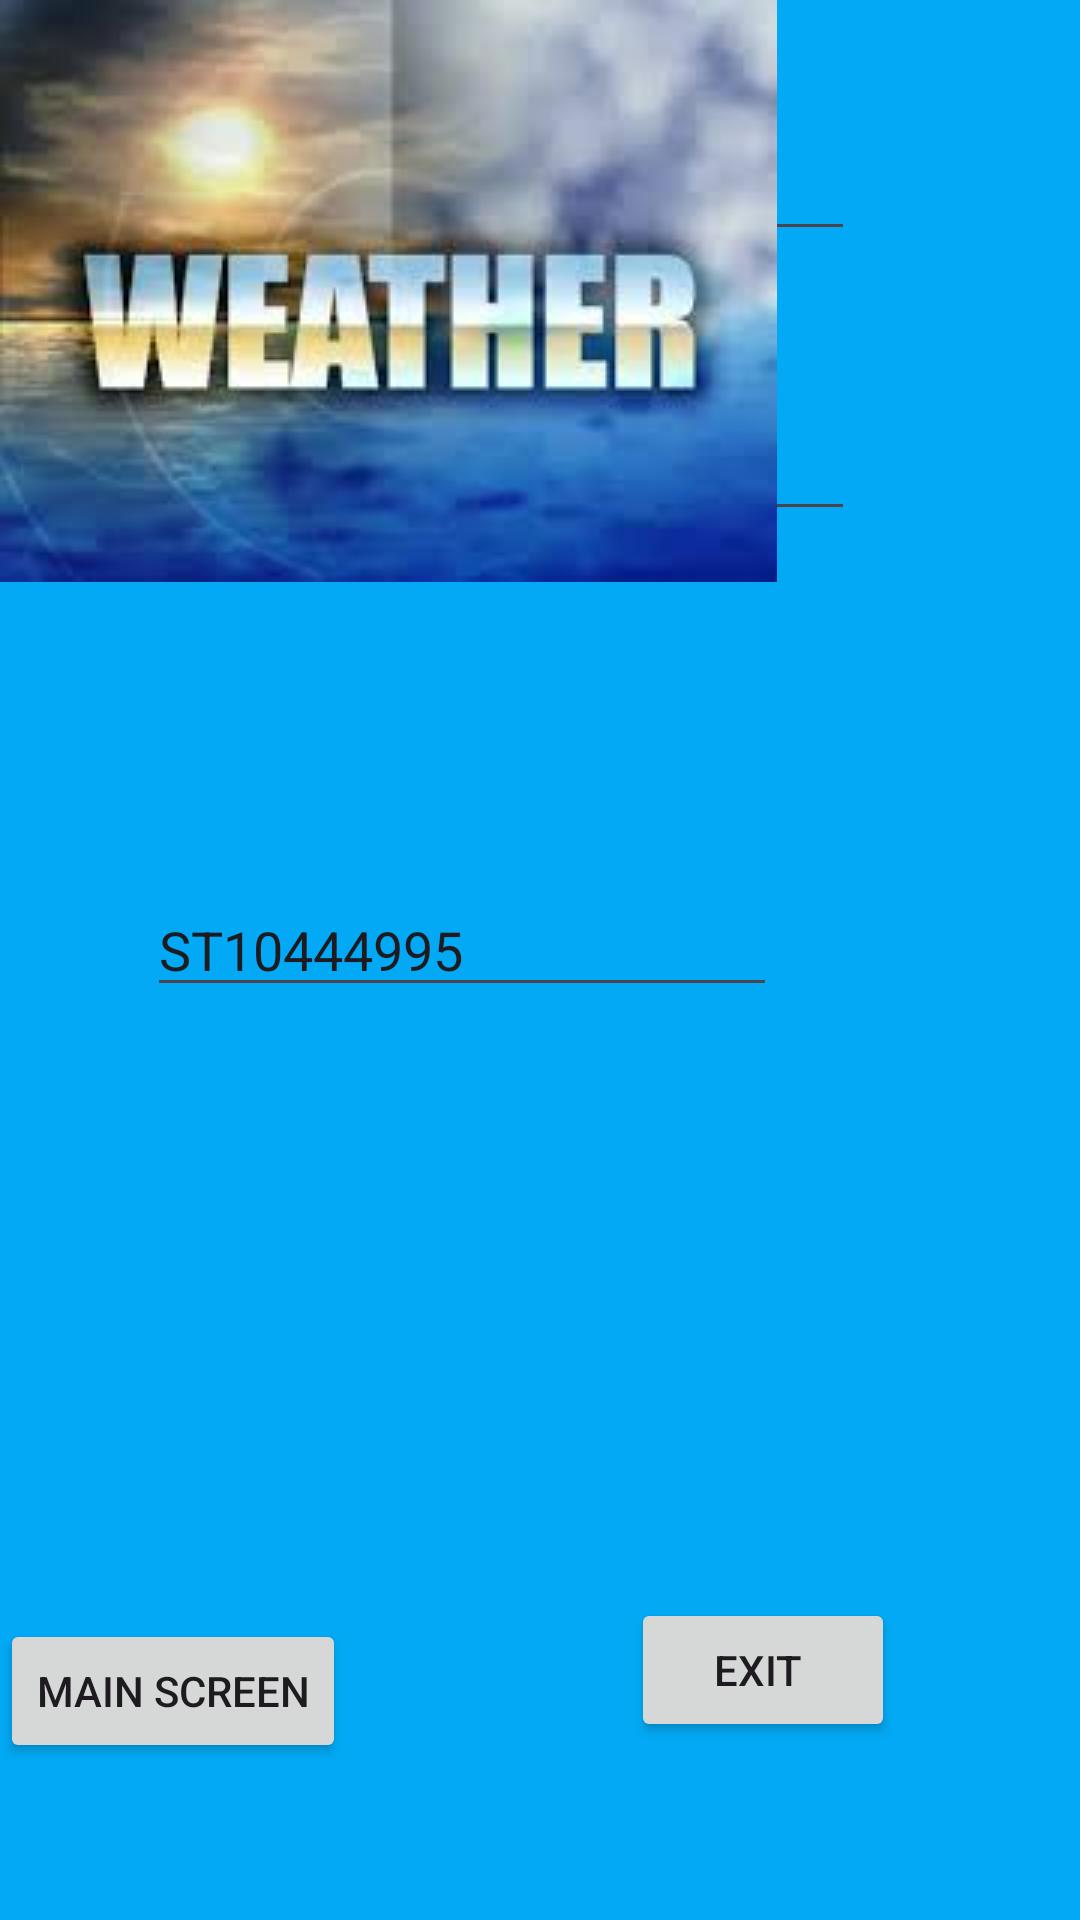

This screen was rendered from an Android layout file. Write that file and the resources it references.
<!-- AndroidManifest.xml: application theme Theme.ThutoExam -->
<!-- res/layout/activity_main.xml -->
<?xml version="1.0" encoding="utf-8"?>
<androidx.constraintlayout.widget.ConstraintLayout xmlns:android="http://schemas.android.com/apk/res/android"
    xmlns:app="http://schemas.android.com/apk/res-auto"
    xmlns:tools="http://schemas.android.com/tools"
    android:layout_width="match_parent"
    android:layout_height="match_parent"
    android:background="@drawable/weather_picture"
    android:backgroundTint="#03A9F4"
    tools:context=".MainActivity">

    <EditText
        android:id="@+id/editText1"
        android:layout_width="wrap_content"
        android:layout_height="wrap_content"
        android:layout_marginStart="82dp"
        android:layout_marginTop="30dp"
        android:layout_marginEnd="82dp"
        android:layout_marginBottom="30dp"
        android:ems="10"
        android:fontFamily="sans-serif"
        android:inputType="text"
        android:text="My Weather App"
        app:layout_constraintBottom_toTopOf="@+id/editText2"
        app:layout_constraintEnd_toEndOf="parent"
        app:layout_constraintStart_toStartOf="parent"
        app:layout_constraintTop_toTopOf="parent" />

    <EditText
        android:id="@+id/editText2"
        android:layout_width="wrap_content"
        android:layout_height="wrap_content"
        android:layout_marginStart="101dp"
        android:layout_marginTop="10dp"
        android:layout_marginEnd="101dp"
        android:layout_marginBottom="100dp"
        android:ems="10"
        android:inputType="text"
        android:text="THUTO"
        app:layout_constraintBottom_toTopOf="@+id/editTextStudentNo"
        app:layout_constraintEnd_toEndOf="parent"
        app:layout_constraintStart_toStartOf="parent"
        app:layout_constraintTop_toBottomOf="@+id/editText1" />

    <EditText
        android:id="@+id/editTextStudentNo"
        android:layout_width="wrap_content"
        android:layout_height="wrap_content"
        android:layout_marginStart="100dp"
        android:layout_marginTop="5dp"
        android:layout_marginEnd="101dp"
        android:layout_marginBottom="100dp"
        android:ems="10"
        android:inputType="text"
        android:text="ST10444995"
        app:layout_constraintBottom_toTopOf="@+id/btnMain"
        app:layout_constraintEnd_toEndOf="parent"
        app:layout_constraintHorizontal_bias="1.0"
        app:layout_constraintStart_toStartOf="parent"
        app:layout_constraintTop_toBottomOf="@+id/editText2" />

    <Button
        android:id="@+id/btnMain"
        android:layout_width="wrap_content"
        android:layout_height="wrap_content"
        android:layout_marginTop="92dp"
        android:layout_marginBottom="40dp"
        android:text="Main Screen"
        app:layout_constraintBottom_toBottomOf="parent"
        app:layout_constraintTop_toBottomOf="@+id/editTextStudentNo"
        tools:layout_editor_absoluteX="37dp" />

    <Button
        android:id="@+id/btnExit"
        android:layout_width="wrap_content"
        android:layout_height="wrap_content"
        android:layout_marginStart="95dp"
        android:layout_marginTop="183dp"
        android:layout_marginBottom="45dp"
        android:text="Exit "
        app:layout_constraintBottom_toBottomOf="parent"
        app:layout_constraintStart_toEndOf="@+id/btnMain"
        app:layout_constraintTop_toBottomOf="@+id/editTextStudentNo" />

    <ImageView
        android:id="@+id/imageView"
        android:layout_width="wrap_content"
        android:layout_height="wrap_content"
        android:backgroundTint="#00BCD4"
        app:srcCompat="@drawable/weather_picture"
        tools:layout_editor_absoluteX="66dp"
        tools:layout_editor_absoluteY="414dp" />

</androidx.constraintlayout.widget.ConstraintLayout>
<!-- resources referenced by this layout -->
<resources>
  <!-- drawable weather_picture: jpeg bitmap (drawable, 6256 bytes) -->
  <style name="Theme.ThutoExam" parent="Base.Theme.ThutoExam" />
  <style name="Base.Theme.ThutoExam" parent="Theme.Material3.DayNight.NoActionBar">
          
          
      </style>
</resources>
